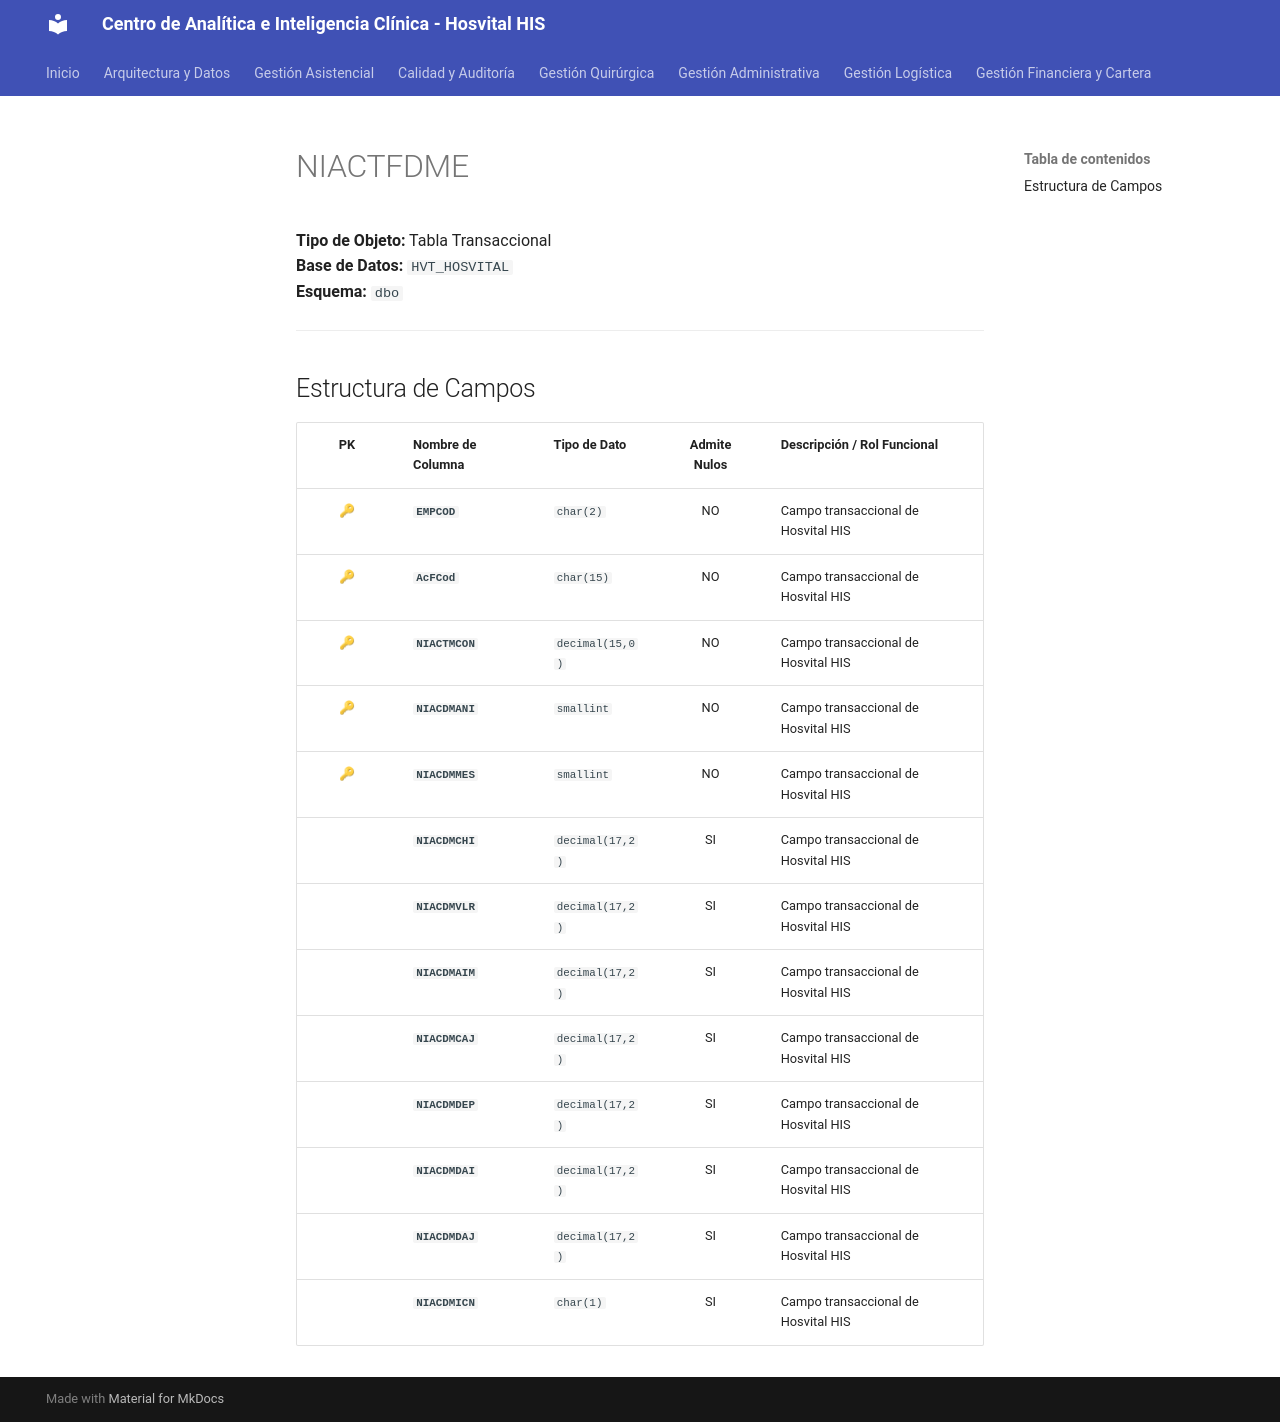

repository: SoporteSaludtech/superset-docs · page: diccionario-general/NIACTFDME/index.html · generator: mkdocs

# NIACTFDME

**Tipo de Objeto:** Tabla Transaccional  
**Base de Datos:** `HVT_HOSVITAL`  
**Esquema:** `dbo`

---

## Estructura de Campos

| PK | Nombre de Columna | Tipo de Dato | Admite Nulos | Descripción / Rol Funcional |
| :-: | :--- | :--- | :-: | :--- |
| 🔑 | **`EMPCOD`** | `char(2)` | NO | Campo transaccional de Hosvital HIS |
| 🔑 | **`AcFCod`** | `char(15)` | NO | Campo transaccional de Hosvital HIS |
| 🔑 | **`NIACTMCON`** | `decimal(15,0)` | NO | Campo transaccional de Hosvital HIS |
| 🔑 | **`NIACDMANI`** | `smallint` | NO | Campo transaccional de Hosvital HIS |
| 🔑 | **`NIACDMMES`** | `smallint` | NO | Campo transaccional de Hosvital HIS |
|  | **`NIACDMCHI`** | `decimal(17,2)` | SI | Campo transaccional de Hosvital HIS |
|  | **`NIACDMVLR`** | `decimal(17,2)` | SI | Campo transaccional de Hosvital HIS |
|  | **`NIACDMAIM`** | `decimal(17,2)` | SI | Campo transaccional de Hosvital HIS |
|  | **`NIACDMCAJ`** | `decimal(17,2)` | SI | Campo transaccional de Hosvital HIS |
|  | **`NIACDMDEP`** | `decimal(17,2)` | SI | Campo transaccional de Hosvital HIS |
|  | **`NIACDMDAI`** | `decimal(17,2)` | SI | Campo transaccional de Hosvital HIS |
|  | **`NIACDMDAJ`** | `decimal(17,2)` | SI | Campo transaccional de Hosvital HIS |
|  | **`NIACDMICN`** | `char(1)` | SI | Campo transaccional de Hosvital HIS |
